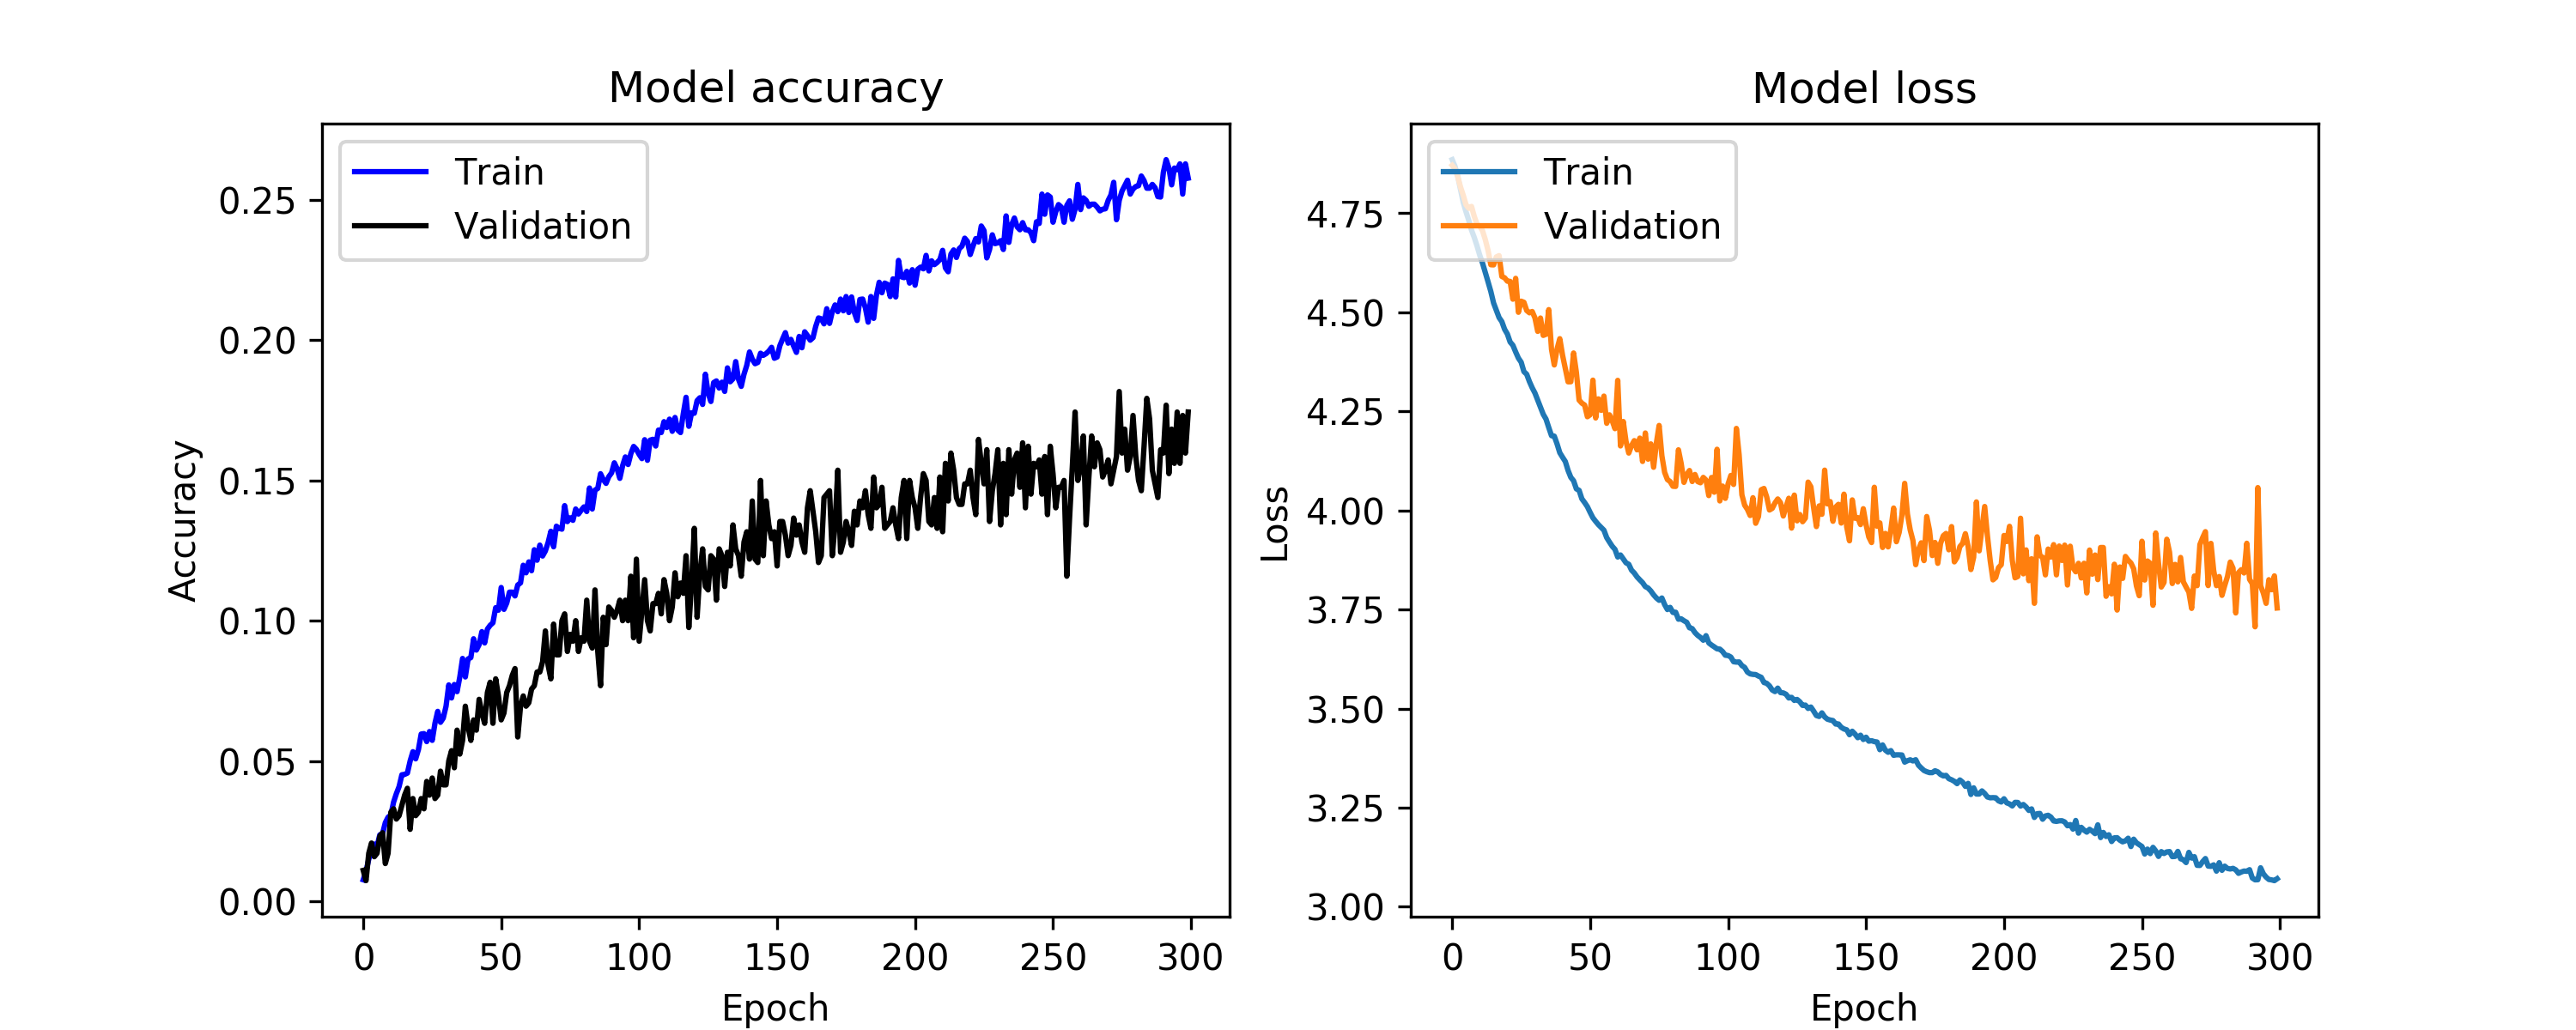

The data file committed next to this chart (first rows):
, acc, loss, val_acc, val_loss
0, 0.007635, 4.885, 0.01098, 4.871
1, 0.01063, 4.868, 0.007317, 4.862
2, 0.01497, 4.843, 0.01707, 4.842
3, 0.01766, 4.81, 0.02073, 4.816
4, 0.02036, 4.777, 0.01585, 4.795
5, 0.01961, 4.754, 0.01707, 4.771
6, 0.02365, 4.732, 0.02317, 4.762
7, 0.0241, 4.707, 0.02439, 4.767
8, 0.02799, 4.689, 0.01341, 4.742
9, 0.02994, 4.667, 0.01707, 4.722
10, 0.03069, 4.644, 0.03171, 4.717
11, 0.03533, 4.624, 0.03293, 4.705
12, 0.03832, 4.6, 0.02927, 4.683
13, 0.04087, 4.577, 0.03049, 4.656
14, 0.04506, 4.552, 0.03415, 4.62
15, 0.04521, 4.523, 0.0378, 4.62
16, 0.04566, 4.505, 0.04024, 4.64
17, 0.05, 4.486, 0.02561, 4.643
18, 0.05329, 4.476, 0.03659, 4.59
19, 0.05075, 4.457, 0.03049, 4.587
20, 0.05404, 4.445, 0.03171, 4.578
21, 0.05958, 4.425, 0.03659, 4.578
22, 0.05973, 4.417, 0.03293, 4.533
23, 0.05689, 4.4, 0.04268, 4.585
24, 0.06048, 4.384, 0.0378, 4.5
25, 0.05734, 4.374, 0.0439, 4.528
26, 0.06347, 4.35, 0.03659, 4.525
27, 0.06766, 4.344, 0.0378, 4.504
28, 0.06377, 4.325, 0.04634, 4.499
29, 0.06527, 4.309, 0.04146, 4.502
30, 0.06946, 4.296, 0.04146, 4.486
31, 0.0771, 4.278, 0.05, 4.452
32, 0.07246, 4.26, 0.05366, 4.485
33, 0.07725, 4.243, 0.04756, 4.442
34, 0.0747, 4.23, 0.06098, 4.444
35, 0.07994, 4.209, 0.05244, 4.507
36, 0.08653, 4.189, 0.05732, 4.406
37, 0.07994, 4.187, 0.06951, 4.367
38, 0.08638, 4.168, 0.0622, 4.407
39, 0.08683, 4.146, 0.05732, 4.433
40, 0.09356, 4.134, 0.06463, 4.392
41, 0.08952, 4.123, 0.06098, 4.358
42, 0.09147, 4.101, 0.07195, 4.325
43, 0.09611, 4.083, 0.06707, 4.325
44, 0.09207, 4.075, 0.06341, 4.397
45, 0.09701, 4.054, 0.07439, 4.349
46, 0.09835, 4.051, 0.07805, 4.278
47, 0.09925, 4.029, 0.06341, 4.271
48, 0.1046, 4.02, 0.07927, 4.266
49, 0.1037, 4.009, 0.07317, 4.236
50, 0.1118, 3.995, 0.06463, 4.241
51, 0.104, 3.981, 0.06707, 4.329
52, 0.1063, 3.972, 0.07439, 4.233
53, 0.1102, 3.964, 0.07683, 4.282
54, 0.1102, 3.957, 0.08049, 4.252
55, 0.1088, 3.95, 0.08293, 4.288
56, 0.1127, 3.931, 0.05854, 4.22
57, 0.1135, 3.92, 0.06951, 4.241
58, 0.1198, 3.91, 0.07317, 4.226
59, 0.1171, 3.902, 0.06951, 4.206
... 240 more rows
